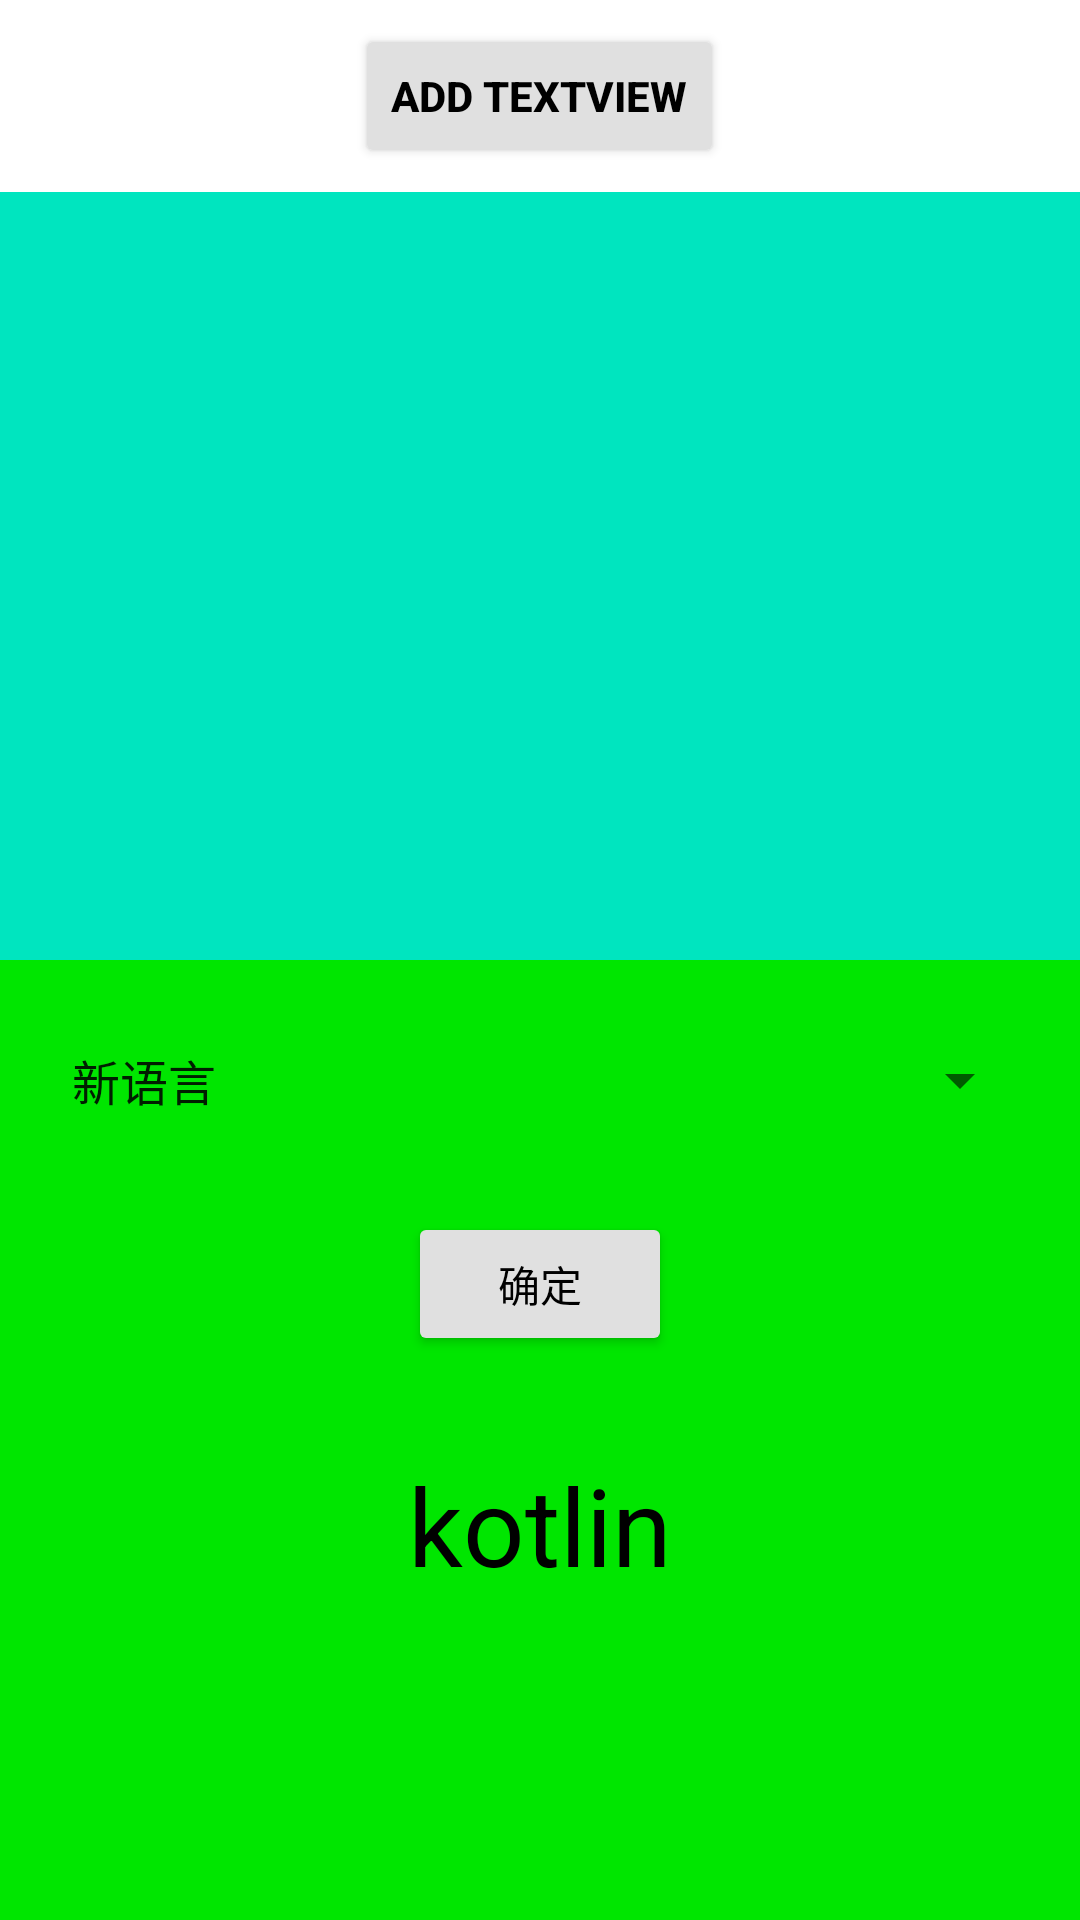

This screen was rendered from an Android layout file. Write that file and the resources it references.
<!-- AndroidManifest.xml: application theme Theme.CalculatorApp -->
<!-- res/layout/activity_dynamic_ui.xml -->
<?xml version="1.0" encoding="utf-8"?>
<LinearLayout xmlns:android="http://schemas.android.com/apk/res/android"
    xmlns:tools="http://schemas.android.com/tools"
    android:layout_width="match_parent"
    android:layout_height="match_parent"
    android:orientation="vertical"
    tools:context=".controller.DynamicUiActivity">

    
    <LinearLayout
        android:id="@+id/layoutZone1"
        android:layout_width="match_parent"
        android:layout_height="0dp"
        android:layout_weight="1"
        android:background="@color/zone1_bg"
        android:orientation="vertical">

        
        <LinearLayout
            android:layout_width="match_parent"
            android:layout_height="wrap_content"
            android:background="#FFFFFF"
            android:gravity="center"
            android:padding="8dp">

            <Button
                android:id="@+id/btnAddTextView"
                android:layout_width="wrap_content"
                android:layout_height="wrap_content"
                android:backgroundTint="@color/zone_btn_bg"
                android:text="@string/btn_add_textview"
                android:textColor="@color/zone_btn_text"
                android:textStyle="bold" />
        </LinearLayout>

        
        <ScrollView
            android:id="@+id/scrollViewZone1"
            android:layout_width="match_parent"
            android:layout_height="match_parent"
            android:fillViewport="true"
            android:paddingStart="16dp"
            android:paddingEnd="16dp">

            <LinearLayout
                android:id="@+id/containerDynamicViews"
                android:layout_width="match_parent"
                android:layout_height="wrap_content"
                android:orientation="vertical" />
        </ScrollView>
    </LinearLayout>

    
    <LinearLayout
        android:id="@+id/layoutZone2"
        android:layout_width="match_parent"
        android:layout_height="0dp"
        android:layout_weight="1"
        android:background="@color/zone2_bg"
        android:gravity="center_horizontal"
        android:orientation="vertical"
        android:padding="16dp">

        <Spinner
            android:id="@+id/spinnerLanguages"
            android:layout_width="match_parent"
            android:layout_height="48dp"
            android:entries="@array/programming_categories" />

        <Button
            android:id="@+id/btnConfirm"
            android:layout_width="wrap_content"
            android:layout_height="wrap_content"
            android:layout_marginTop="20dp"
            android:backgroundTint="@color/zone_btn_bg"
            android:text="@string/btn_confirm"
            android:textColor="@color/zone_btn_text" />

        <TextView
            android:id="@+id/tvAdviserResult"
            android:layout_width="wrap_content"
            android:layout_height="wrap_content"
            android:layout_marginTop="32dp"
            android:text="@string/default_adviser_result"
            android:textColor="#000000"
            android:textSize="36sp" />
    </LinearLayout>

</LinearLayout>
<!-- resources referenced by this layout -->
<resources>
  <string-array name="programming_categories">
          <item>新语言</item>
          <item>面向对象语言</item>
          <item>脚本语言</item>
          <item>移动端与多平台</item>
          <item>系统级编程语言</item>
      </string-array>
  <color name="zone1_bg">#00E5BF</color>
  <color name="zone2_bg">#00E600</color>
  <color name="zone_btn_bg">#E0E0E0</color>
  <color name="zone_btn_text">#000000</color>
  <string name="btn_add_textview">ADD TEXTVIEW</string>
  <string name="btn_confirm">确定</string>
  <string name="default_adviser_result">kotlin</string>
  <style name="Theme.CalculatorApp" parent="Theme.MaterialComponents.DayNight.DarkActionBar">
          <item name="colorPrimary">@color/purple_500</item>
          <item name="colorPrimaryVariant">@color/purple_700</item>
          <item name="colorOnPrimary">@color/white</item>
          <item name="colorSecondary">@color/teal_200</item>
          <item name="colorSecondaryVariant">@color/teal_700</item>
          <item name="colorOnSecondary">@color/black</item>
          <item name="android:statusBarColor">?attr/colorPrimaryVariant</item>
      </style>
  <color name="purple_500">#FF6200EE</color>
  <color name="purple_700">#FF3700B3</color>
  <color name="white">#FFFFFFFF</color>
  <color name="teal_200">#FF03DAC5</color>
  <color name="teal_700">#FF018786</color>
  <color name="black">#FF000000</color>
</resources>
